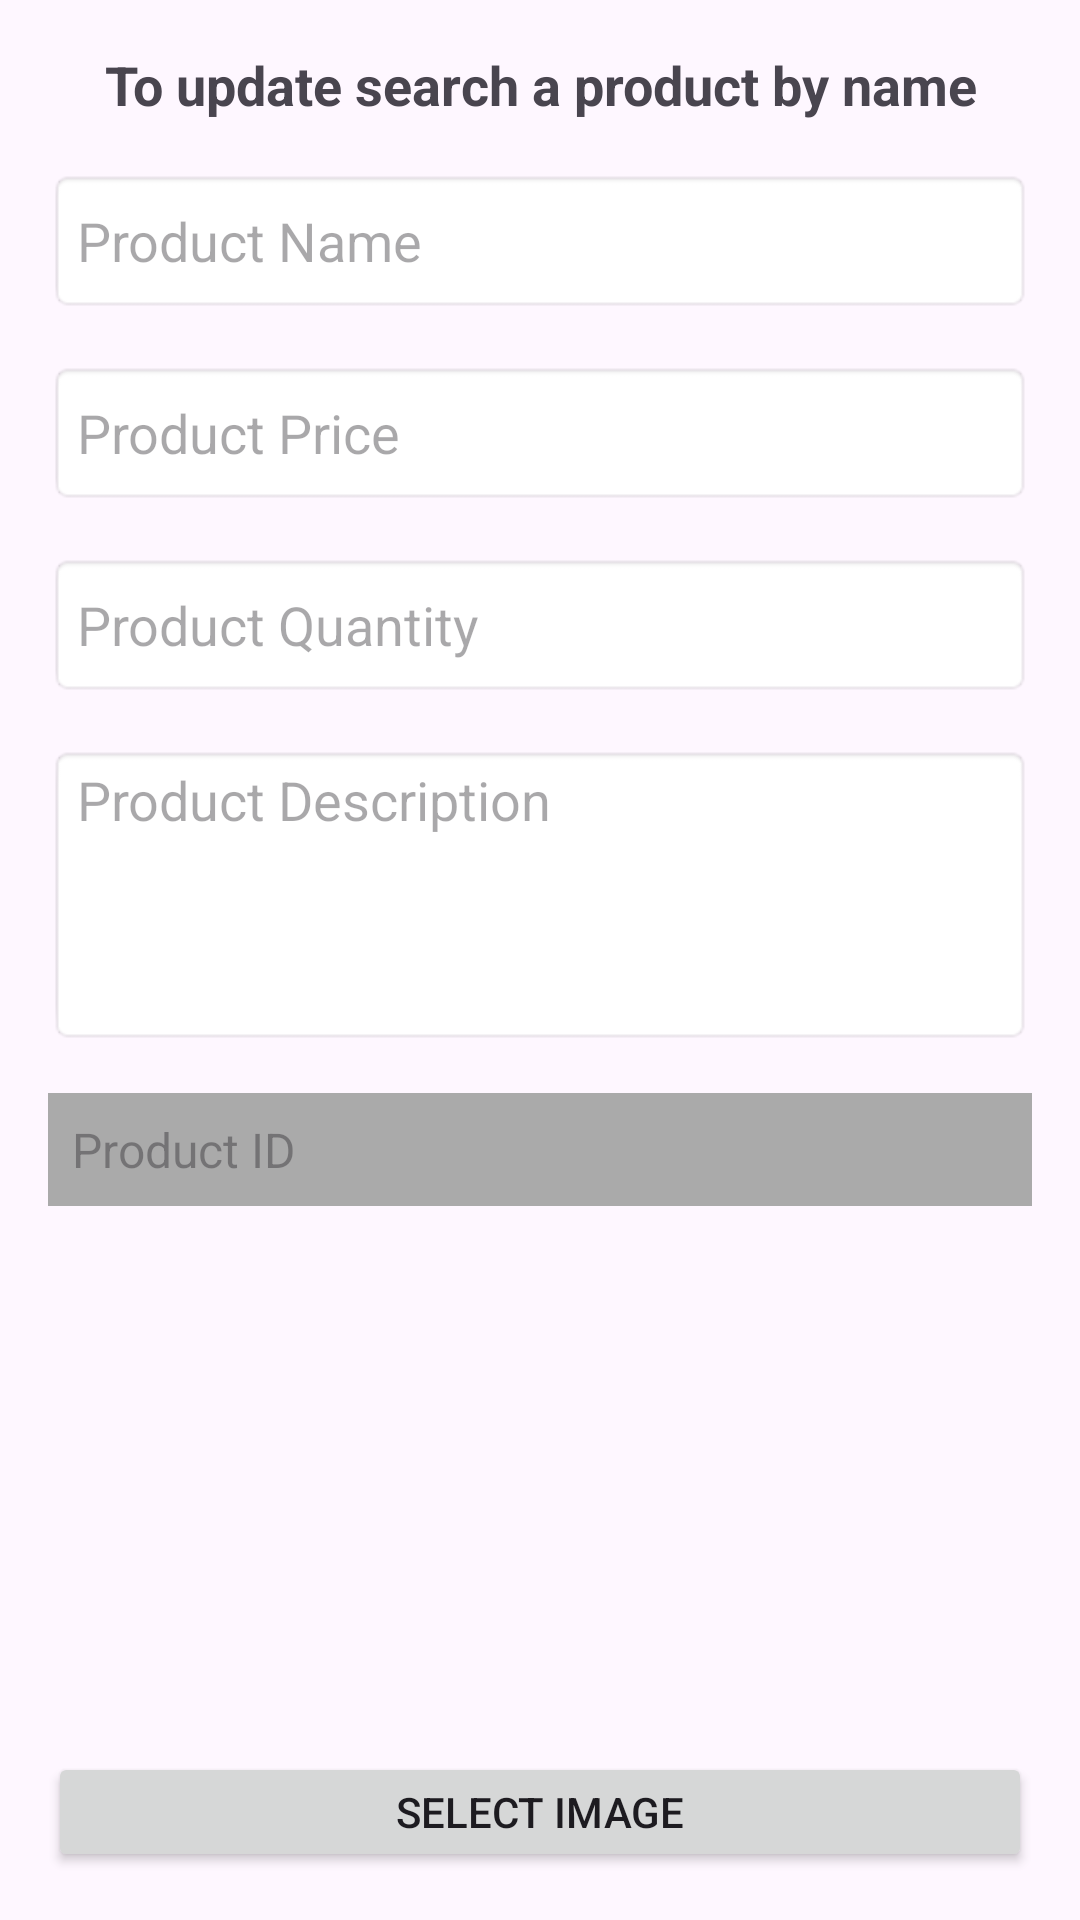

The Android layout XML behind this screen, and the referenced resources:
<!-- AndroidManifest.xml: application theme Theme.CanvasHouse -->
<!-- res/layout/activity_update_product.xml -->
<?xml version="1.0" encoding="utf-8"?>
<LinearLayout xmlns:android="http://schemas.android.com/apk/res/android"
    android:layout_width="match_parent"
    android:layout_height="match_parent"
    android:orientation="vertical"
    android:background="@drawable/signup"
    android:padding="16dp">

    
    <TextView
        android:id="@+id/text_view_header"
        android:layout_width="match_parent"
        android:layout_height="wrap_content"
        android:text="To update search a product by name"
        android:textSize="18sp"
        android:textStyle="bold"
        android:gravity="center"
        android:layout_marginBottom="16dp" />

    


    <EditText
        android:id="@+id/product_name_et"
        android:layout_width="match_parent"
        android:layout_height="wrap_content"
        android:hint="Product Name"
        android:background="@android:drawable/editbox_background"
        android:inputType="text"
        android:minHeight="48dp"
        android:layout_marginBottom="16dp"/>

    <EditText
        android:id="@+id/product_price_et"
        android:layout_width="match_parent"
        android:layout_height="wrap_content"
        android:hint="Product Price"
        android:background="@android:drawable/editbox_background"
        android:inputType="text"
        android:minHeight="48dp"
        android:layout_marginBottom="16dp"/>

    <EditText
        android:id="@+id/product_quantity_et"
        android:layout_width="match_parent"
        android:layout_height="wrap_content"
        android:hint="Product Quantity"
        android:background="@android:drawable/editbox_background"


        android:inputType="numberDecimal"
        android:minHeight="48dp"
        android:layout_marginBottom="16dp"/>
    <EditText
        android:id="@+id/product_description_et"
        android:layout_width="match_parent"
        android:layout_height="wrap_content"
        android:hint="Product Description"
        android:background="@android:drawable/editbox_background"
        android:inputType="text"
        android:minHeight="100dp"
        android:gravity="left"
        android:layout_marginBottom="16dp"/>
    <TextView
        android:id="@+id/text_view_product_id"
        android:layout_width="match_parent"
        android:layout_height="wrap_content"
        android:hint="Product ID"
        android:padding="8dp"
        android:background="@android:color/darker_gray"
        android:textColor="@android:color/white"
        android:textSize="16sp"
        android:enabled="false" />
    <ImageView
        android:id="@+id/image_view_product"
        android:layout_width="match_parent"
        android:layout_height="150dp"
        android:scaleType="centerCrop"
        android:layout_marginTop="16dp" />

    <Button
        android:id="@+id/button_select_image"
        android:layout_width="match_parent"
        android:layout_height="wrap_content"
        android:text="Select Image"
        android:layout_marginTop="16dp" />

    
    <LinearLayout
        android:layout_width="match_parent"
        android:layout_height="wrap_content"
        android:orientation="horizontal"
        android:layout_marginTop="16dp"
        android:weightSum="2">

        <Button
            android:id="@+id/button_search"
            android:layout_width="0dp"
            android:layout_height="wrap_content"
            android:layout_weight="1"
            android:backgroundTint="@color/design_default_color_secondary_variant"
            android:text="Search" />

        <Button
            android:id="@+id/button_update"
            android:layout_width="0dp"
            android:layout_height="wrap_content"
            android:layout_weight="1"
            android:backgroundTint="@color/design_default_color_primary"
            android:text="Update Product" />
    </LinearLayout>

</LinearLayout>
<!-- resources referenced by this layout -->
<resources>
  <style name="Theme.CanvasHouse" parent="Base.Theme.CanvasHouse" />
  <style name="Base.Theme.CanvasHouse" parent="Theme.Material3.DayNight.NoActionBar">
          
          
      </style>
</resources>
